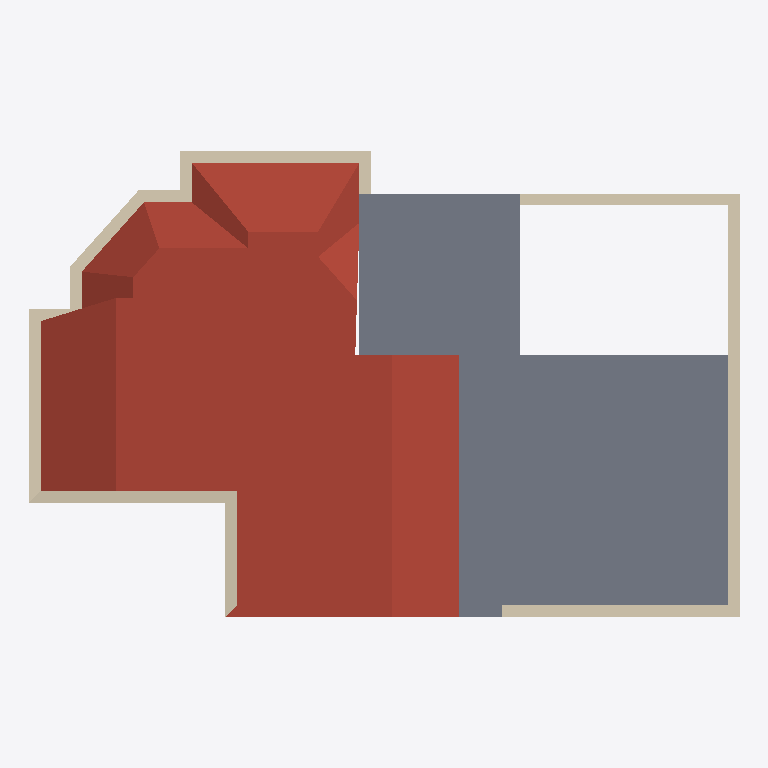
Plan cut of the same IFC building model at storey 'FF' (level 3.00 m, cut at 4.40 m), seen from above with north up, elements coloured by IFC class: 13 walls (beige), 3 slabs (grey), 2 roofs (red-brown). Cut surfaces are drawn darker.
Extent 13.6 m × 8.9 m × 5.5 m (x, y, z). Storeys (2): GF at 0.45 m; FF at 3.00 m. Elements (26): 18 IfcWall, 7 IfcSlab, 1 IfcUnitaryEquipment.

HEADER;
FILE_DESCRIPTION(('ViewDefinition[DesignTransferView]'),'2;1');
FILE_NAME('Sunil.ifc','2026-03-23T18:51:36+05:30',(''),(''),'IfcOpenShell 0.8.5-alpha260121','Bonsai 0.8.5-alpha260121-421d454','Nobody');
FILE_SCHEMA(('IFC4X3'));
ENDSEC;
DATA;
#1=IFCPROJECT('0YzrsP2P1BpQV7dw9$7Vds',$,'My Project',$,$,$,$,(#14,#26),#9);
#31=IFCSITE('1CxhM3SXHADwOeJenRe8Ym',$,'My Site',$,$,#54,$,$,$,$,$,$,$,$);
#37=IFCBUILDING('2BCbE9kGrAPx1bgNwlSVKz',$,'My Building',$,$,#60,$,$,$,$,$,$);
#43=IFCBUILDINGSTOREY('3j7blbBZv0pgPcwV0SKpOg',$,'GF',$,$,#171,$,$,$,$);
#1756=IFCBUILDINGSTOREY('2AS214sF109xsWE6gedJVw',$,'FF',$,$,#1777,$,$,$,$);
#1868=IFCSLAB('2FugePEy17sfor4hvvv_ks',$,'Plane',$,$,#1884,#1869,$,.ROOF.);
#1850=IFCSLAB('1tZw6PksX3ERfykX2DcWgX',$,'Plane',$,$,#1879,#1851,$,.ROOF.);
#1784=IFCSLAB('2T7FJbaJfCzQT3H9BmHOLb',$,'Slab',$,$,#1815,#1800,$,$);
#1816=IFCSLAB('2y6FJgqlLC3hiOF1INOTby',$,'Slab',$,$,#1874,#1827,$,$);
#1917=IFCSLAB('3ZB6LmZqLEF94jr_hAah1j',$,'Slab',$,$,#1949,#1928,$,$);
#721=IFCWALL('3bQBFWR9b7aQ9odhFbvRgc',$,'Wall',$,$,#1444,#727,$,$);
#746=IFCWALL('08$Jgk3_vDpfyMgrTWdgfT',$,'Wall',$,$,#1481,#752,$,$);
#696=IFCWALL('2e4UyDvUn3rxvbrrcj2m2N',$,'Wall',$,$,#1407,#702,$,$);
#796=IFCWALL('0BEAgfJO1BGeiCw20jTCQj',$,'Wall',$,$,#1754,#802,$,$);
#172=IFCWALL('2VZRG5T$fAi9ZVelvzcLTv',$,'Wall',$,$,#1095,#179,$,.SOLIDWALL.);
#378=IFCWALL('2XUPJLAa5BcB2CVp0BhVOC',$,'Wall',$,$,#655,#384,$,$);
#771=IFCWALL('2r0GM3brTAqebh4ecPH2cV',$,'Wall',$,$,#1505,#777,$,$);
#303=IFCWALL('12wfyxrgLBmxs37agA5oif',$,'Wall',$,$,#564,#309,$,$);
#328=IFCWALL('2KF2CLHGP3TfVbTxUrwMJ2',$,'Wall',$,$,#596,#334,$,$);
#278=IFCWALL('1OK7o4BVz2yeXWH7gABU7a',$,'Wall',$,$,#289,#284,$,$);
#353=IFCWALL('0Y9ym0avn2tgm3S6HCbyJO',$,'Wall',$,$,#364,#359,$,$);
#403=IFCWALL('2W6kjvQb52ghBOT2WfV$N2',$,'Wall',$,$,#414,#409,$,$);
#253=IFCWALL('3gTXwCI6f159BMCqHPIUdt',$,'Wall',$,$,#264,#259,$,$);
ENDSEC;
